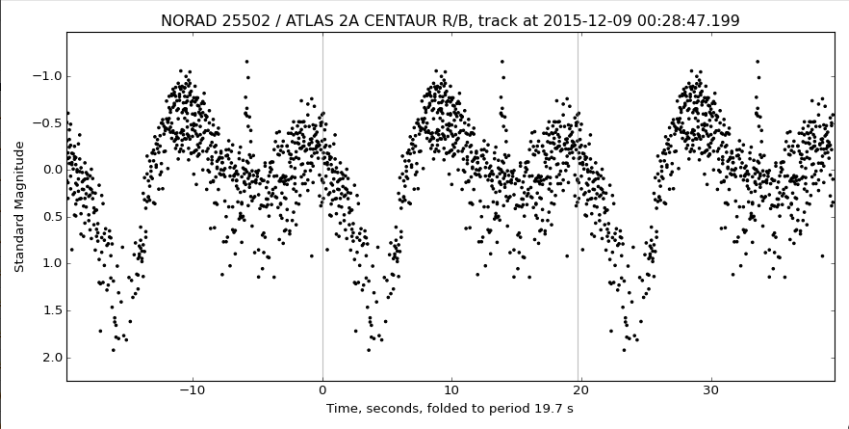

Source data for this figure (header and first rows):
pixel_x, time_seconds, magnitude, magnitude_smooth
56, -191.8, -1.381, -1.363
57, -191.1, -1.277, -1.363
58, -190.4, -1.363, -1.363
59, -189.7, -1.363, -1.363
60, -189, -2.107, -1.363
61, -188.2, -1.311, -1.363
62, , , 
63, , , 
64, , , 
65, , , 
66, , , 
67, -184, -2.367, -2.375
68, -183.2, -2.384, -2.367
69, -182.5, -2.531, -2.367
70, -181.8, -2.367, -2.367
71, -181.1, -2.263, -2.315
72, -180.4, -2.176, -2.263
73, -179.7, -2.315, -2.176
74, -179, -2.168, -2.168
75, -178.3, -2.142, -2.142
76, -177.5, -1.926, -2.125
77, -176.8, -1.917, -2.116
78, -176.1, -2.021, -2.021
79, -175.4, -2.125, -1.926
80, -174.7, -2.116, -1.917
81, -174, -1.805, -1.805
82, -173.3, -1.805, -1.805
83, -172.6, -1.805, -1.805
84, -171.8, -1.657, -1.805
85, -171.1, -1.744, -1.805
86, -170.4, -1.934, -1.744
87, -169.7, -1.848, -1.727
88, -169, -1.727, -1.744
89, -168.3, -1.675, -1.761
90, -167.6, -1.718, -1.727
91, -166.9, -1.787, -1.718
92, -166.1, -1.761, -1.675
93, -165.4, -1.519, -1.519
94, -164.7, -1.433, -1.433
95, -164, -1.277, -1.277
96, -163.3, -1.095, -1.095
97, -162.6, -1.078, -1.078
98, -161.9, -0.9308, -0.9308
99, -161.2, -0.2215, -0.9308
100, -160.4, -0.6021, -0.9222
101, -159.7, -0.7318, -0.9222
102, -159, -0.9741, -0.9222
103, -158.3, -0.9222, -0.9222
104, -157.6, -0.9395, -0.9222
105, -156.9, -0.9308, -0.9222
106, -156.2, -0.4637, -0.8789
107, -155.5, -0.4983, -0.8616
108, -154.7, -0.8616, -0.6799
109, -154, -0.8789, -0.654
110, -153.3, -0.6799, -0.654
111, -152.6, -0.654, -0.654
112, -151.9, -0.005214, -0.005214
113, -151.2, 0.4187, 0.4187
114, -150.5, 0.4619, 0.4187
115, -149.8, 0.5225, 0.4187
... 719 more rows
